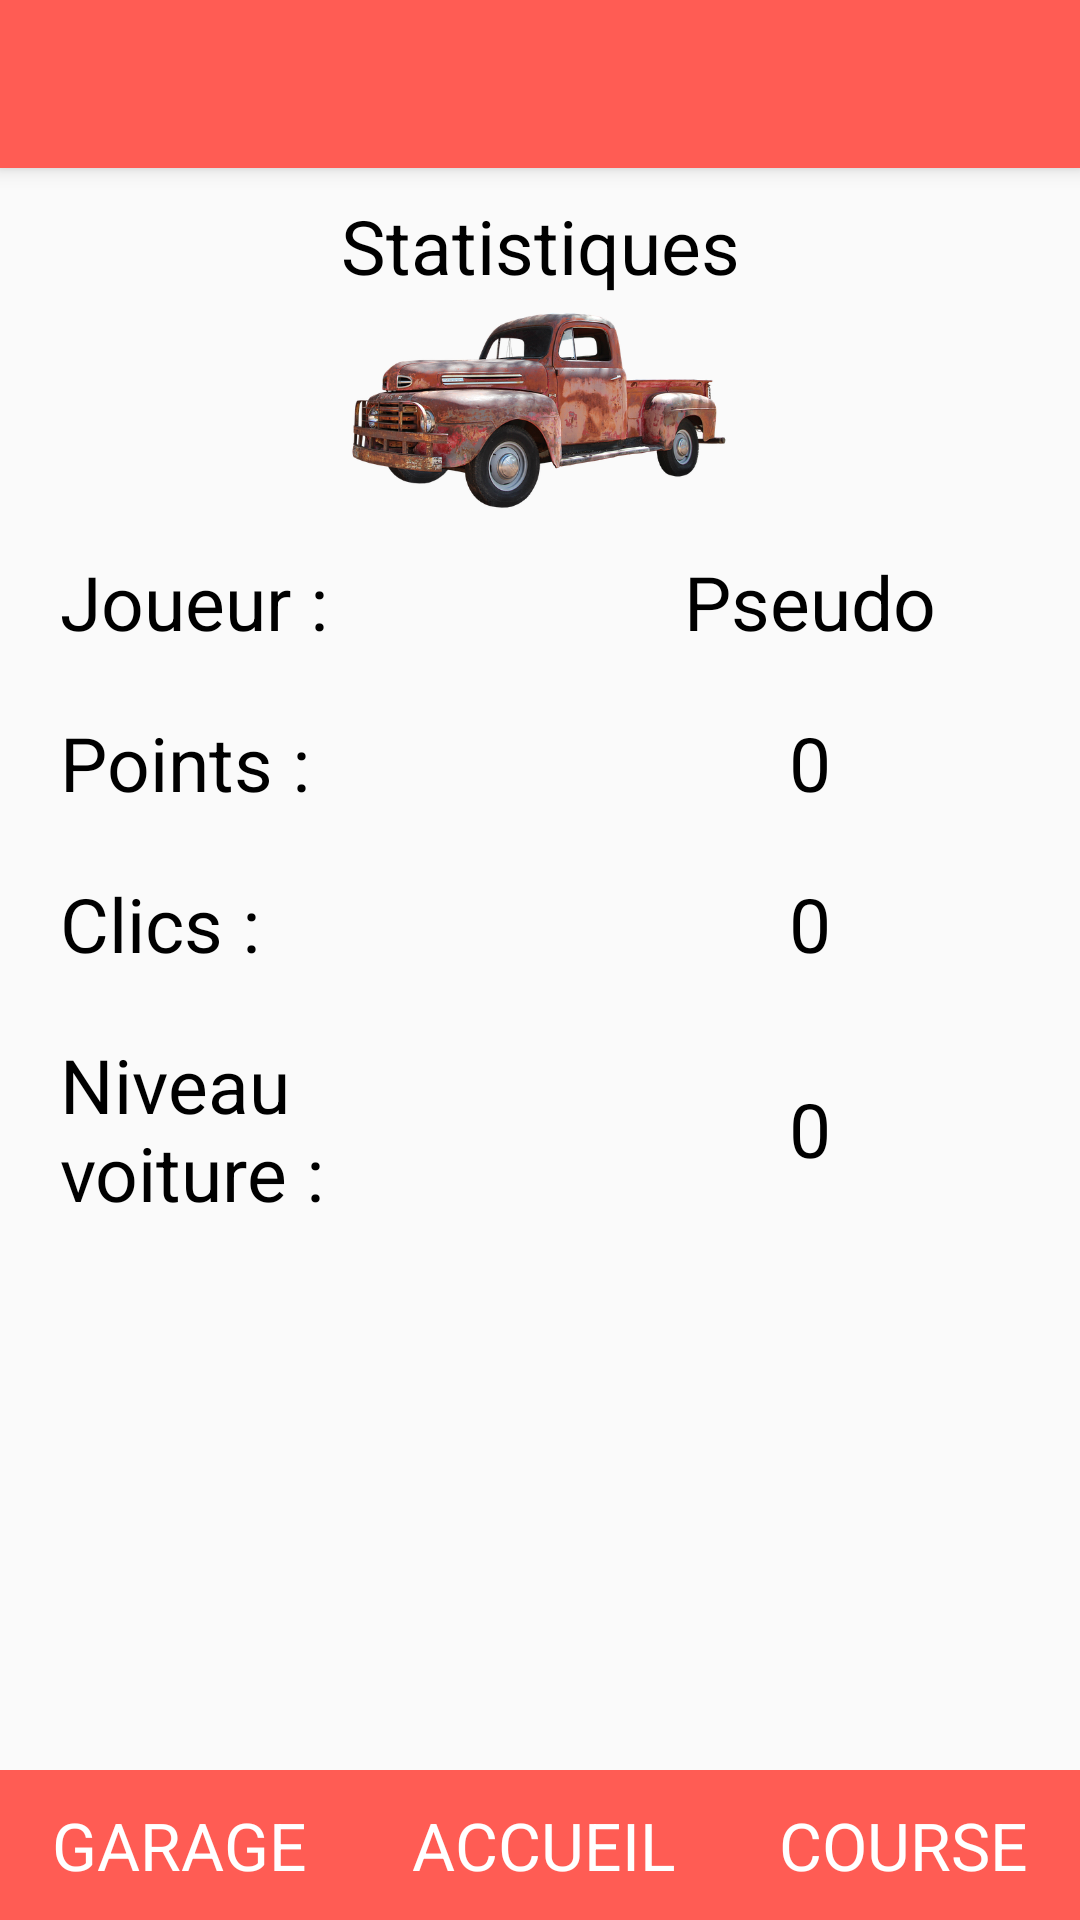

The Android layout XML behind this screen, and the referenced resources:
<!-- AndroidManifest.xml: application theme AppTheme -->
<!-- res/layout/activity_stats.xml -->
<?xml version="1.0" encoding="utf-8"?>
<RelativeLayout xmlns:android="http://schemas.android.com/apk/res/android"
    xmlns:app="http://schemas.android.com/apk/res-auto"
    xmlns:tools="http://schemas.android.com/tools"
android:layout_width="match_parent"
android:layout_height="match_parent"
tools:context="fr.example.upgradeit.Activities.StatsActivity">

    <include
    android:id="@+id/toolbar"
    layout="@layout/toolbar" />

    <RelativeLayout
        android:layout_width="match_parent"
        android:layout_height="match_parent"
        android:layout_marginTop="55dp">

        <ScrollView
            android:layout_width="match_parent"
            android:layout_height="match_parent"
            android:layout_alignParentTop="true">

            <RelativeLayout
                android:layout_width="match_parent"
                android:layout_height="match_parent">

                <LinearLayout
                    android:layout_width="match_parent"
                    android:layout_height="match_parent"
                    android:orientation="vertical"
                    >

                    <TextView
                        android:id="@+id/titre_stats"
                        android:layout_width="match_parent"
                        android:gravity="center"
                        android:layout_height="wrap_content"
                        android:layout_marginTop="10dp"
                        android:textColor="@color/noir"
                        android:text="@string/titre_stats"
                        android:textSize="25dp" />

                    <LinearLayout
                        android:layout_width="match_parent"
                        android:layout_height="match_parent"
                        android:orientation="horizontal">

                        <ImageView
                            android:id="@+id/imageVoiture"
                            android:layout_width="wrap_content"
                            android:layout_height="75dp"
                            android:layout_weight="1"
                            app:srcCompat="@mipmap/voiture" />

                    </LinearLayout>

                    <LinearLayout
                        android:layout_width="match_parent"
                        android:layout_height="match_parent"
                        android:orientation="horizontal"
                        android:layout_margin="10dp">

                        <TextView
                            android:id="@+id/stats_joueur"
                            android:layout_width="250dp"
                            android:layout_height="wrap_content"
                            android:layout_gravity="center"
                            android:layout_marginLeft="10dp"
                            android:textColor="@color/noir"
                            android:layout_weight="1"
                            android:text="@string/stats_joueur"
                            android:textSize="25dp" />

                        <TextView
                            android:id="@+id/stats_pseudo_joueur"
                            android:layout_width="250dp"
                            android:layout_height="wrap_content"
                            android:layout_gravity="center"
                            android:layout_marginLeft="10dp"
                            android:textColor="@color/noir"
                            android:layout_weight="1"
                            android:text="@string/stats_pseudo_joueur"
                            android:gravity="center"
                            android:textSize="25dp" />


                    </LinearLayout>

                    <LinearLayout
                        android:layout_width="match_parent"
                        android:layout_height="match_parent"
                        android:orientation="horizontal"
                        android:layout_margin="10dp">

                        <TextView
                            android:id="@+id/stats_pts"
                            android:layout_width="250dp"
                            android:layout_height="wrap_content"
                            android:layout_gravity="center"
                            android:layout_marginLeft="10dp"
                            android:textColor="@color/noir"
                            android:layout_weight="1"
                            android:text="@string/stats_pts"
                            android:textSize="25dp" />

                        <TextView
                            android:id="@+id/stats_nb_pts"
                            android:layout_width="250dp"
                            android:layout_height="wrap_content"
                            android:layout_gravity="center"
                            android:layout_marginLeft="10dp"
                            android:textColor="@color/noir"
                            android:layout_weight="1"
                            android:gravity="center"
                            android:text="@string/stats_nb_pts"
                            android:textSize="25dp" />


                    </LinearLayout>

                    <LinearLayout
                        android:layout_width="match_parent"
                        android:layout_height="match_parent"
                        android:orientation="horizontal"
                        android:layout_margin="10dp">

                        <TextView
                            android:id="@+id/stats_clics"
                            android:layout_width="250dp"
                            android:layout_height="wrap_content"
                            android:layout_gravity="center"
                            android:layout_marginLeft="10dp"
                            android:textColor="@color/noir"
                            android:layout_weight="1"
                            android:text="@string/stats_clics"
                            android:textSize="25dp" />

                        <TextView
                            android:id="@+id/stats_nb_clics"
                            android:layout_width="250dp"
                            android:layout_height="wrap_content"
                            android:layout_gravity="center"
                            android:layout_marginLeft="10dp"
                            android:textColor="@color/noir"
                            android:layout_weight="1"
                            android:gravity="center"
                            android:text="@string/stats_nb_clics"
                            android:textSize="25dp" />


                    </LinearLayout>

                    <LinearLayout
                        android:layout_width="match_parent"
                        android:layout_height="match_parent"
                        android:orientation="horizontal"
                        android:layout_margin="10dp">

                        <TextView
                            android:id="@+id/stats_voiture"
                            android:layout_width="250dp"
                            android:layout_height="wrap_content"
                            android:layout_gravity="center"
                            android:layout_marginLeft="10dp"
                            android:textColor="@color/noir"
                            android:layout_weight="1"
                            android:text="@string/stats_voiture"
                            android:textSize="25dp" />

                        <TextView
                            android:id="@+id/stats_lvl_voiture"
                            android:layout_width="250dp"
                            android:layout_height="wrap_content"
                            android:layout_gravity="center"
                            android:layout_marginLeft="10dp"
                            android:textColor="@color/noir"
                            android:layout_weight="1"
                            android:gravity="center"
                            android:text="@string/stats_lvl_voiture"
                            android:textSize="25dp" />


                    </LinearLayout>

                </LinearLayout>

            </RelativeLayout>



        </ScrollView>


    </RelativeLayout>

    <LinearLayout
        android:layout_width="match_parent"
        android:layout_height="50dp"
        android:layout_alignParentBottom="true"
        android:orientation="horizontal"
        android:background="@color/couleurPrincipale">

        <TextView
            android:id="@+id/menu_garage"
            android:layout_width="wrap_content"
            android:layout_height="match_parent"
            android:layout_weight="1"
            android:gravity="center"
            android:textColor="@color/blanc"
            android:text="@string/menu_garage"
            android:textSize="22dp" />

        <TextView
            android:id="@+id/menu_game"
            android:layout_width="wrap_content"
            android:layout_height="match_parent"
            android:layout_weight="1"
            android:gravity="center"
            android:textColor="@color/blanc"
            android:text="@string/menu_game"
            android:textSize="22dp" />

        <TextView
            android:id="@+id/menu_course"
            android:layout_width="wrap_content"
            android:layout_height="match_parent"
            android:layout_weight="1"
            android:textColor="@color/blanc"
            android:gravity="center"
            android:text="@string/menu_course"
            android:textSize="22dp" />

    </LinearLayout>


</RelativeLayout>
<!-- res/layout/toolbar.xml (included above) -->
<?xml version="1.0" encoding="utf-8"?>
<android.support.v7.widget.Toolbar xmlns:android="http://schemas.android.com/apk/res/android"
    xmlns:app="http://schemas.android.com/apk/res-auto"
    android:layout_width="match_parent"
    android:layout_height="wrap_content"
    android:background="@color/couleurPrincipale"
    android:elevation="4dp"
    android:theme="@style/ThemeOverlay.AppCompat.Dark.ActionBar"
    app:popupTheme="@style/ThemeOverlay.AppCompat.Light">

</android.support.v7.widget.Toolbar>
<!-- resources referenced by this layout -->
<resources>
  <color name="blanc">#FFFFFF</color>
  <color name="couleurPrincipale">#FF5C54</color>
  <color name="noir">#000000</color>
  <!-- mipmap voiture: png bitmap (mipmap-xhdpi, 237323 bytes) -->
  <string name="menu_course">COURSE</string>
  <string name="menu_game">ACCUEIL</string>
  
      //Titres
  <string name="menu_garage">GARAGE</string>
  <string name="stats_clics">Clics :</string>
  <string name="stats_joueur">Joueur :</string>
  <string name="stats_lvl_voiture">0</string>
  
      //Course
  <string name="stats_nb_clics">0</string>
  <string name="stats_nb_pts">0</string>
  <string name="stats_pseudo_joueur">Pseudo</string>
  <string name="stats_pts">Points :</string>
  <string name="stats_voiture">Niveau voiture :</string>
  <string name="titre_stats">Statistiques</string>
  
      //Garage
  <style name="AppTheme" parent="Theme.AppCompat.Light.NoActionBar">
      
      <item name="colorPrimary">@color/couleurPrincipale</item>
      <item name="colorPrimaryDark">@color/couleurSecondaire</item>
      <item name="colorAccent">@color/couleurTertiaire</item>
  </style>
  <color name="couleurSecondaire">#000000</color>
  <color name="couleurTertiaire">#FF5C54</color>
</resources>
